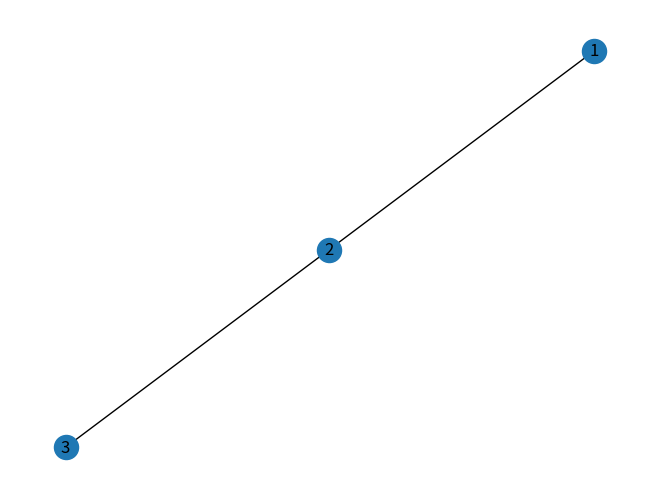

Write Python code to recreate this figure.
# Program 2: Add Nodes and Edges

import networkx as nx
import matplotlib.pyplot as plt

G = nx.Graph()

G.add_node(1)
G.add_node(2)
G.add_node(3)

G.add_edge(1, 2)
G.add_edge(2, 3)

print("Nodes:", G.nodes())
print("Edges:", G.edges())

nx.draw(G, with_labels=True)

plt.show()
